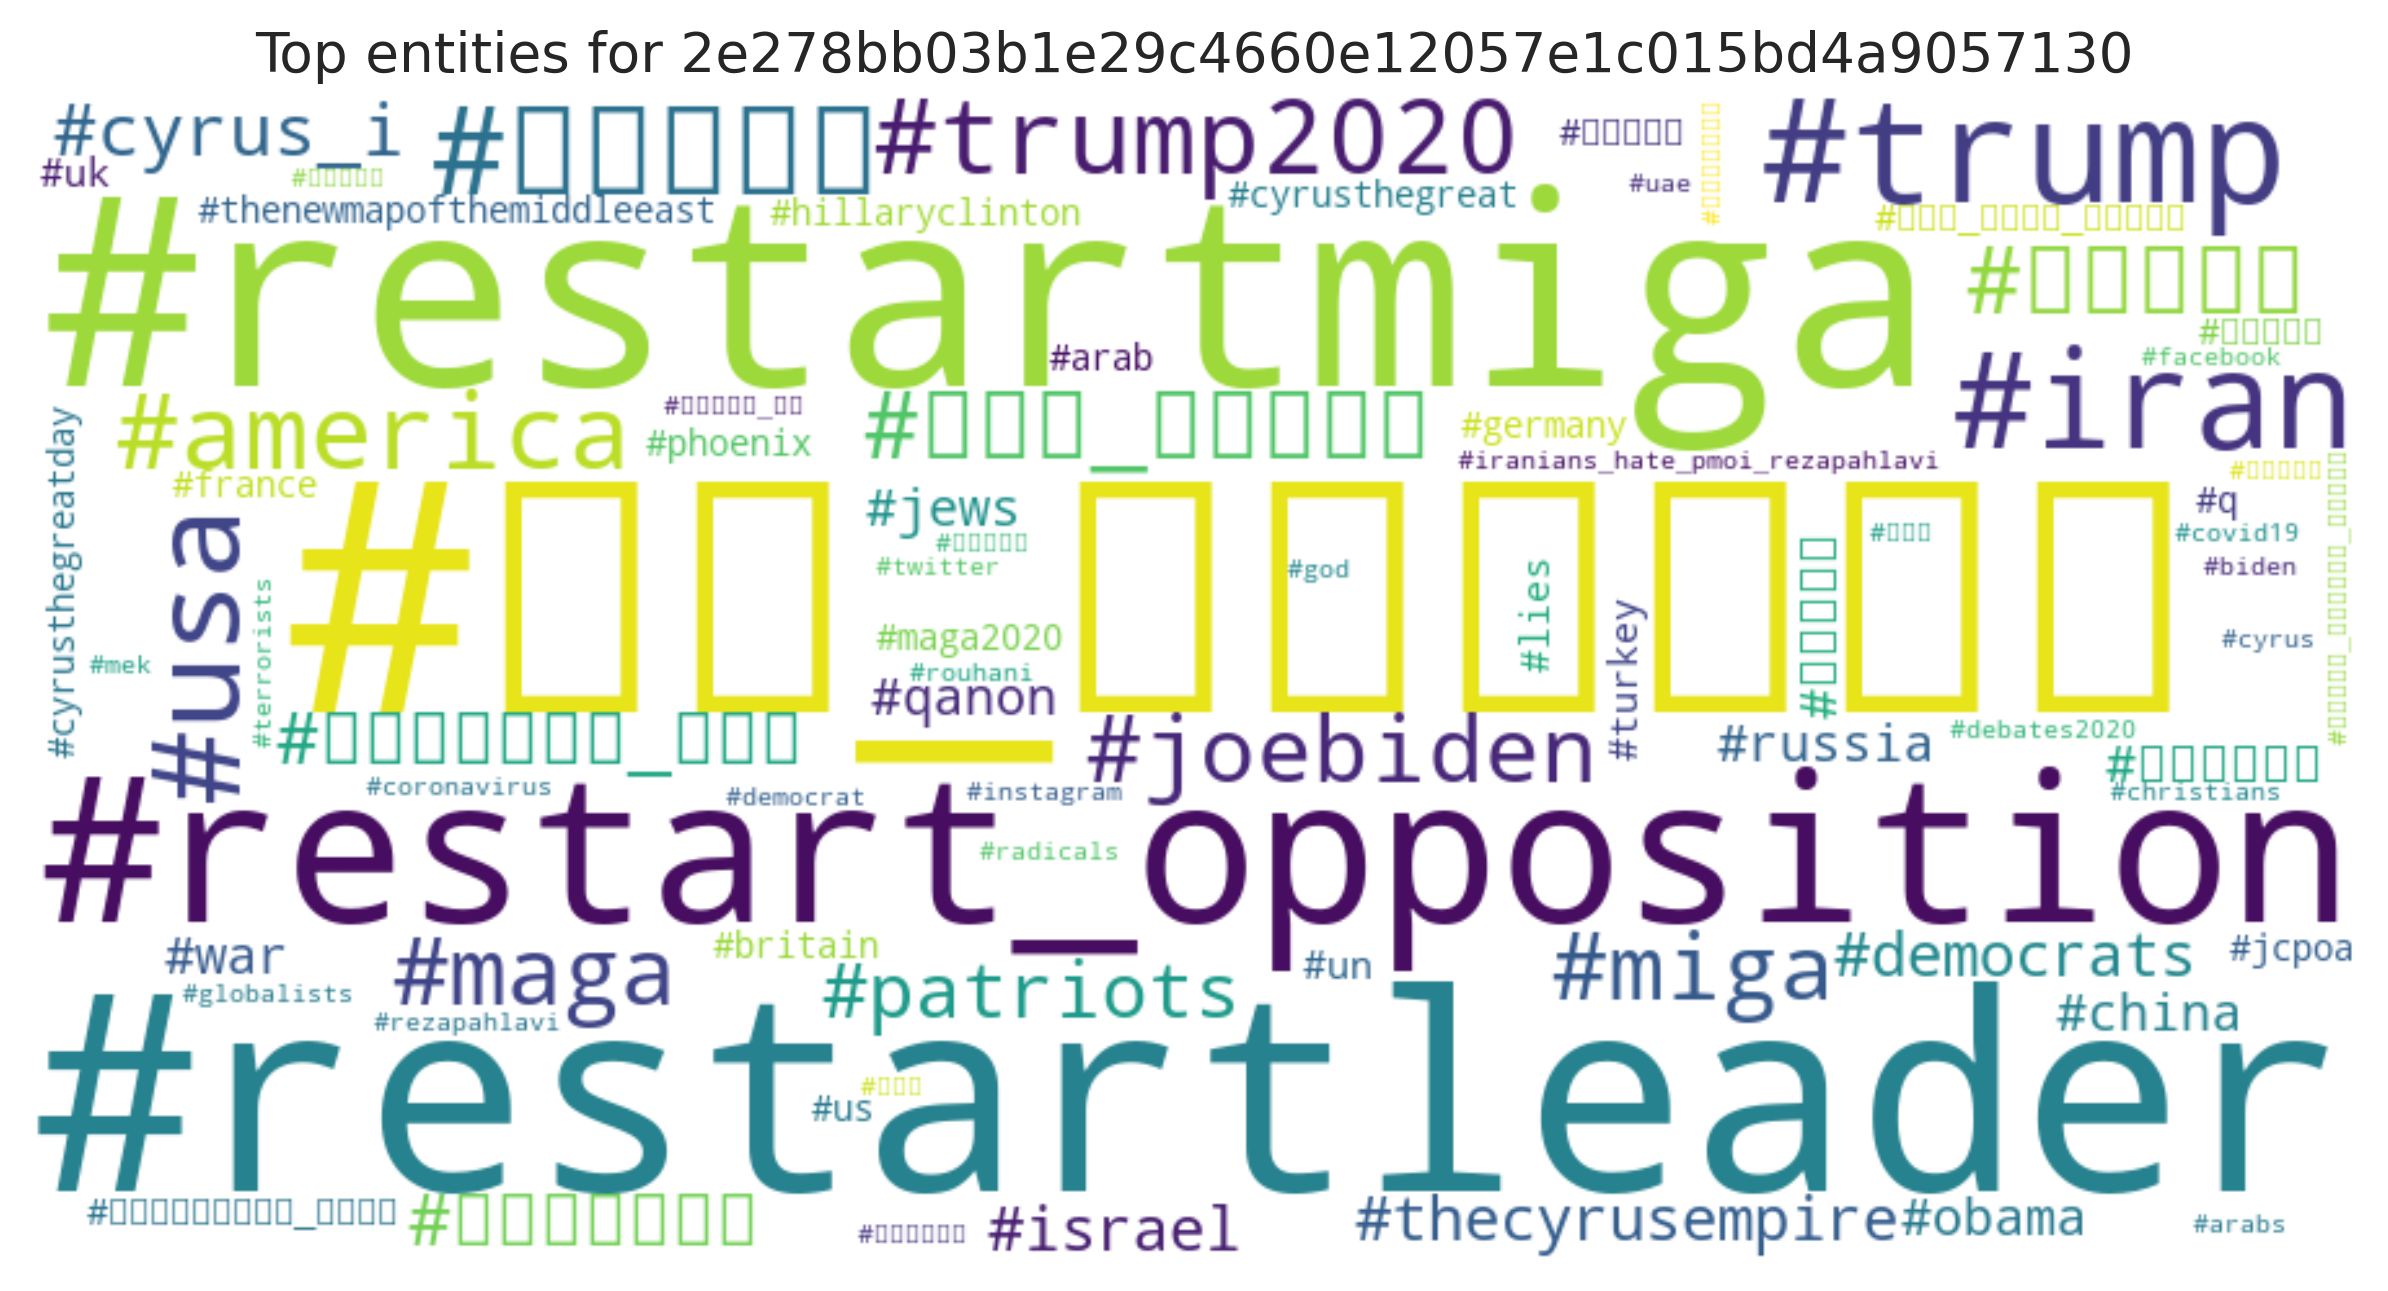

Values plotted in this chart, from the file beside it:
entity, count
#ری_استارت, 17
#restartleader, 12
#restartmiga, 11
#restart_opposition, 9
#trump, 8
#iran, 7
#ایران, 6
#usa, 6
#trump2020, 5
#america, 5
#maga, 4
#joebiden, 4
#رضا_پهلوی, 4
#miga, 4
#ترامپ, 4
#patriots, 3
#مجاهدین_خلق, 3
#cyrus_i, 3
#اسرائیل, 3
#thecyrusempire, 3
#democrats, 3
#israel, 3
#china, 2
#russia, 2
#war, 2
#آمریکا, 2
#obama, 2
#qanon, 2
#کرونا, 2
#jews, 2
#un, 1
#lies, 1
#uk, 1
#turkey, 1
#thenewmapofthemiddleeast, 1
#امپراطوری_کورش, 1
#jcpoa, 1
#france, 1
#maga2020, 1
#cyrusthegreatday, 1
#hillaryclinton, 1
#کوروش, 1
#cyrusthegreat, 1
#بایدن, 1
#q, 1
#us, 1
#germany, 1
#britain, 1
#phoenix, 1
#سید_محمد_حسینی, 1
#arab, 1
#iranians_hate_pmoi_rezapahlavi, 1
#یهودی, 1
#مسیحی, 1
#rouhani, 1
#روحانی, 1
#تروریست, 1
#twitter, 1
#facebook, 1
#instagram, 1
... 20 more rows
